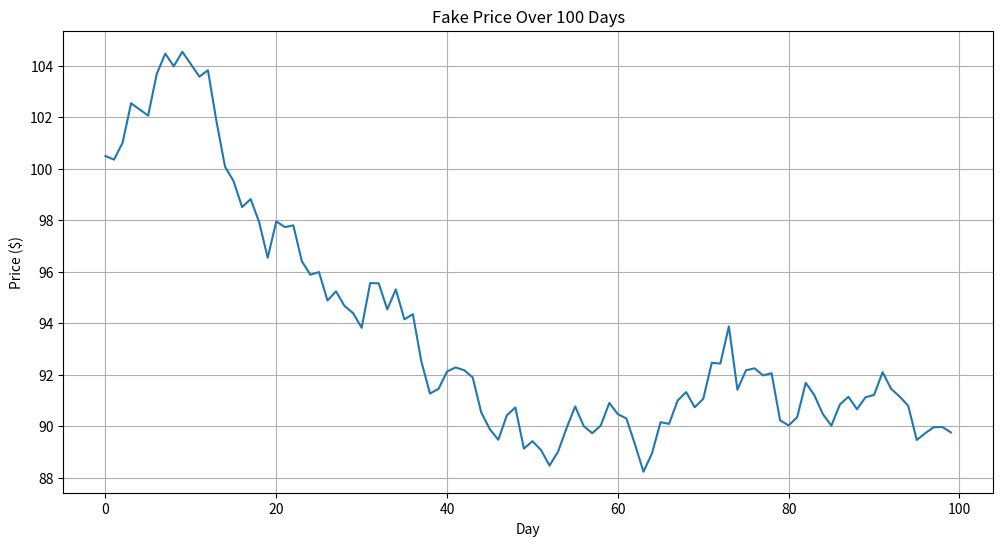

Source code (Python):
import matplotlib.pyplot as plt
import pandas as pd
import numpy as np

# Make some fake data — 100 days of a random-walk "price"
np.random.seed(42)  # makes the randomness reproducible
daily_changes = np.random.randn(100) * 0.01  # small random daily % moves
fake_price = 100 * (1 + pd.Series(daily_changes)).cumprod()

# ---- The 5-line matplotlib pattern ----

plt.figure(figsize=(12, 6))   # create a blank canvas, 12 wide × 6 tall
plt.plot(fake_price)          # draw a line using the Series values
plt.title("Fake Price Over 100 Days")    # title
plt.xlabel("Day")    # x axis is "Day"
plt.ylabel("Price ($)")   # y axis is "Price ($)"
plt.grid(True)                # adds gridlines — easier to read
plt.show()                    # actually display the chart
